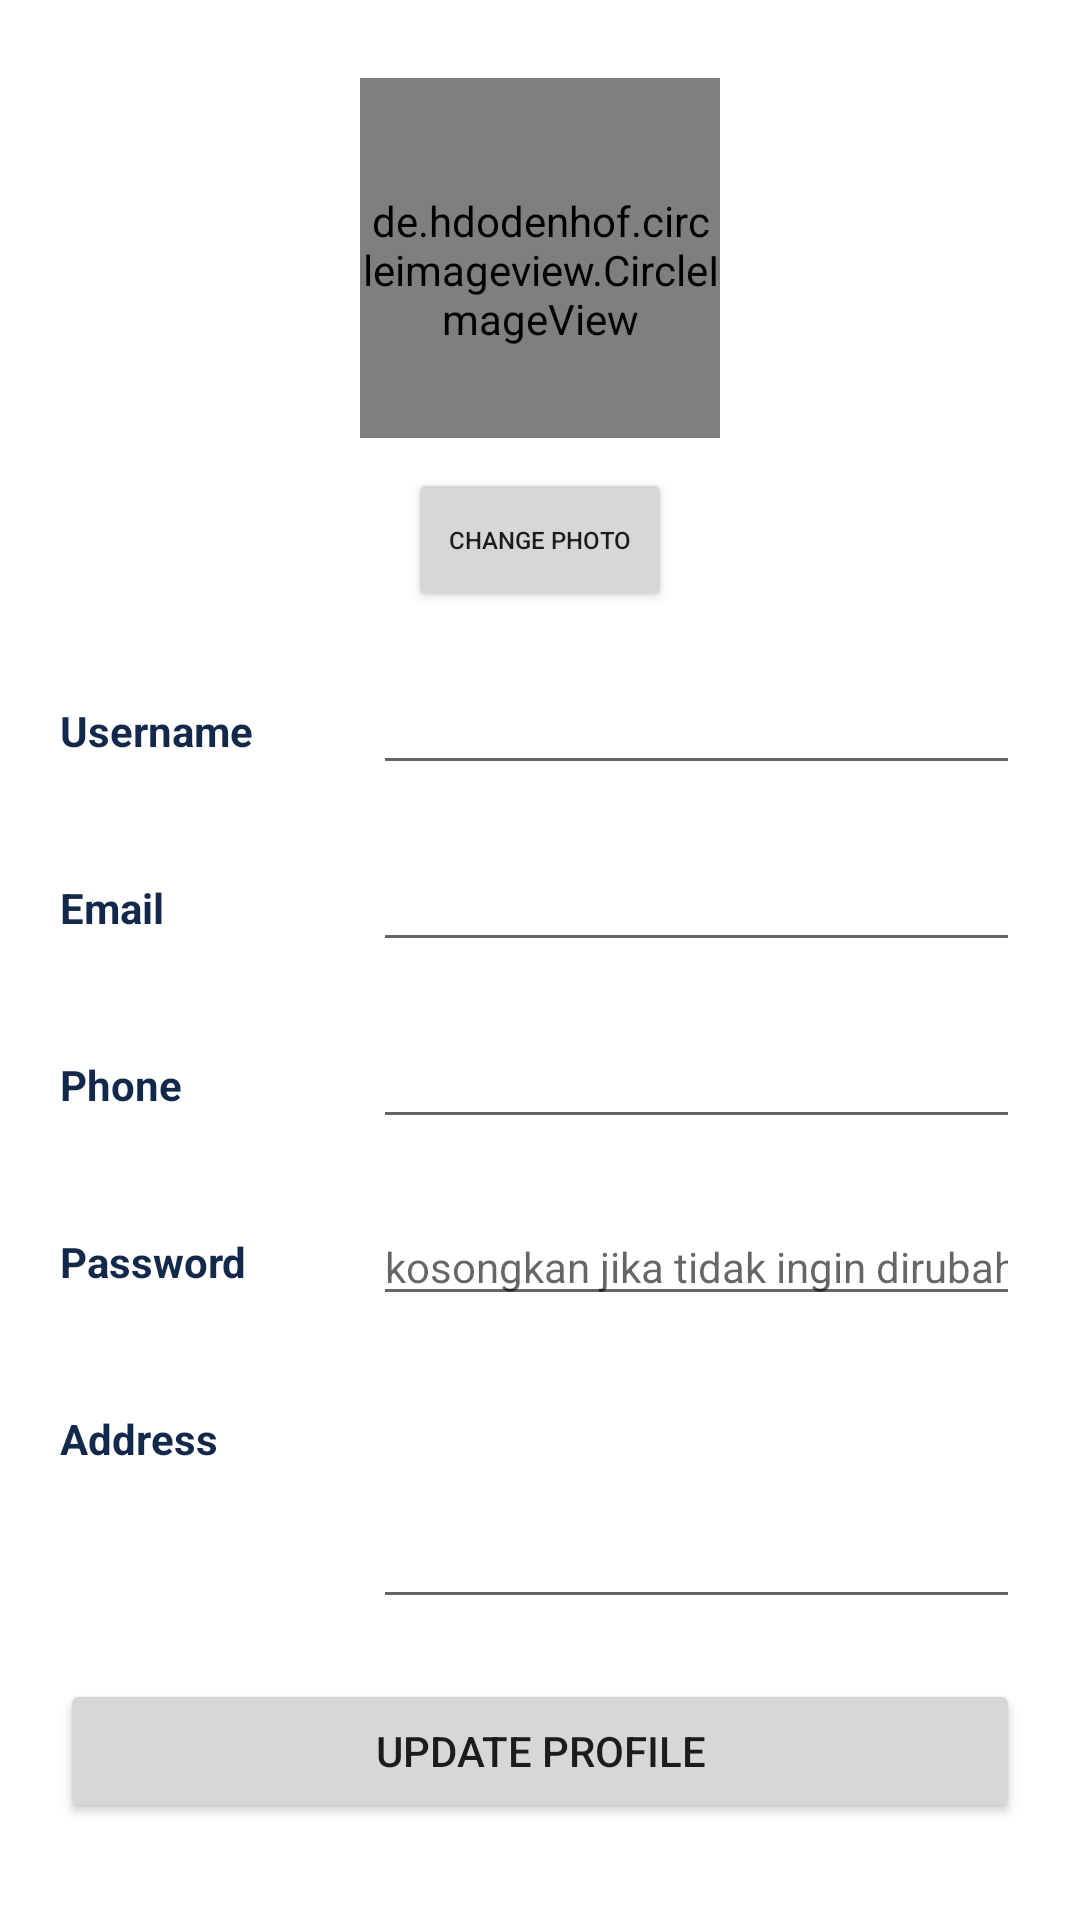

Here is an Android app screen rendered from its layout file. Give the layout XML and the strings, colors and styles it references.
<!-- AndroidManifest.xml: application theme Theme.AirConditionerProject -->
<!-- res/layout/fragment_profile.xml -->
<?xml version="1.0" encoding="utf-8"?>
<androidx.constraintlayout.widget.ConstraintLayout xmlns:android="http://schemas.android.com/apk/res/android"
    xmlns:tools="http://schemas.android.com/tools"
    android:layout_width="match_parent"
    android:layout_height="match_parent"
    xmlns:app="http://schemas.android.com/apk/res-auto"
    tools:context=".ProfileFragment"
    android:paddingLeft="20dp"
    android:paddingRight="20dp"
    >

    <de.hdodenhof.circleimageview.CircleImageView
        android:id="@+id/imageProfile"
        android:layout_width="120dp"
        android:layout_height="120dp"
        android:paddingTop="8dp"
        app:layout_constraintBottom_toBottomOf="parent"
        app:layout_constraintEnd_toEndOf="parent"
        app:layout_constraintStart_toStartOf="parent"
        app:layout_constraintTop_toTopOf="parent"
        app:layout_constraintVertical_bias="0.05" />
    <Button
        android:id="@+id/btnChangePhotoProfile"
        android:layout_width="wrap_content"
        android:layout_height="wrap_content"
        app:layout_constraintTop_toBottomOf="@+id/imageProfile"
        app:layout_constraintLeft_toLeftOf="@id/imageProfile"
        app:layout_constraintRight_toRightOf="@id/imageProfile"
        android:layout_marginTop="10dp"
        android:text="change photo"
        android:textSize="8sp"
        />
    <TextView
        android:id="@+id/tvUsername"
        android:layout_width="wrap_content"
        android:layout_height="wrap_content"
        android:layout_marginTop="30dp"
        android:text="Username"
        app:layout_constraintBottom_toBottomOf="parent"
        app:layout_constraintEnd_toEndOf="parent"
        app:layout_constraintHorizontal_bias="0.0"
        app:layout_constraintStart_toStartOf="parent"
        app:layout_constraintTop_toBottomOf="@+id/btnChangePhotoProfile"
        android:textColor="@color/text_main_blue"
        android:textStyle="bold"
        app:layout_constraintVertical_bias="0.0" />

    <EditText
        android:id="@+id/etUsername"
        android:layout_width="0dp"
        android:layout_height="wrap_content"
        android:layout_marginLeft="40dp"
        android:ems="10"
        android:inputType="text"
        android:textSize="14sp"
        app:layout_constraintBottom_toBottomOf="@+id/tvUsername"
        app:layout_constraintEnd_toEndOf="parent"
        app:layout_constraintStart_toEndOf="@+id/tvUsername"
        app:layout_constraintTop_toTopOf="@+id/tvUsername"
        app:layout_constraintVertical_bias="0.5" />

    <TextView
        android:id="@+id/tvEmail"
        android:layout_width="wrap_content"
        android:layout_height="wrap_content"
        android:layout_marginTop="40dp"
        android:text="Email"
        android:textColor="@color/text_main_blue"
        android:textStyle="bold"
        app:layout_constraintBottom_toBottomOf="parent"
        app:layout_constraintEnd_toEndOf="parent"
        app:layout_constraintHorizontal_bias="0.0"
        app:layout_constraintStart_toStartOf="parent"
        app:layout_constraintTop_toBottomOf="@+id/tvUsername"
        app:layout_constraintVertical_bias="0.0" />

    <EditText
        android:id="@+id/etEmail"
        android:layout_width="0dp"
        android:layout_height="wrap_content"
        android:ems="10"
        android:inputType="textEmailAddress"
        android:textSize="14sp"
        app:layout_constraintBottom_toBottomOf="@+id/tvEmail"
        app:layout_constraintEnd_toEndOf="@+id/etUsername"
        app:layout_constraintHorizontal_bias="0.0"
        app:layout_constraintStart_toStartOf="@+id/etUsername"
        app:layout_constraintTop_toTopOf="@+id/tvEmail" />

    <TextView
        android:id="@+id/tvPhone"
        android:layout_width="wrap_content"
        android:layout_height="wrap_content"
        android:layout_marginTop="40dp"
        android:text="Phone"
        android:textColor="@color/text_main_blue"
        android:textStyle="bold"
        app:layout_constraintBottom_toBottomOf="parent"
        app:layout_constraintEnd_toEndOf="parent"
        app:layout_constraintHorizontal_bias="0.0"
        app:layout_constraintStart_toStartOf="parent"
        app:layout_constraintTop_toBottomOf="@+id/tvEmail"
        app:layout_constraintVertical_bias="0.0" />

    <EditText
        android:id="@+id/etPhone"
        android:layout_width="0dp"
        android:layout_height="wrap_content"
        android:ems="10"
        android:inputType="textPersonName"
        android:textSize="14sp"
        app:layout_constraintBottom_toBottomOf="@+id/tvPhone"
        app:layout_constraintEnd_toEndOf="@+id/etEmail"
        app:layout_constraintHorizontal_bias="0.0"
        app:layout_constraintStart_toStartOf="@+id/etEmail"
        app:layout_constraintTop_toTopOf="@+id/tvPhone" />

    <TextView
        android:id="@+id/tvAddress"
        android:layout_width="wrap_content"
        android:layout_height="wrap_content"
        android:layout_marginTop="40dp"
        android:text="Address"
        android:textColor="@color/text_main_blue"
        android:textStyle="bold"
        app:layout_constraintBottom_toBottomOf="parent"
        app:layout_constraintEnd_toEndOf="parent"
        app:layout_constraintHorizontal_bias="0.0"
        app:layout_constraintStart_toStartOf="parent"
        app:layout_constraintTop_toBottomOf="@+id/tvPassword"
        app:layout_constraintVertical_bias="0.0" />

    <EditText
        android:id="@+id/etAddress"
        android:layout_width="0dp"
        android:layout_height="120dp"
        android:ems="10"
        android:inputType="text|textMultiLine"
        android:textSize="14sp"
        app:layout_constraintBottom_toBottomOf="@+id/tvAddress"
        app:layout_constraintEnd_toEndOf="@+id/etPhone"
        app:layout_constraintHorizontal_bias="0.0"
        app:layout_constraintStart_toStartOf="@+id/etPhone"
        app:layout_constraintTop_toTopOf="@+id/tvAddress" />

    <TextView
        android:id="@+id/tvPassword"
        android:layout_width="wrap_content"
        android:layout_height="wrap_content"
        android:layout_marginTop="40dp"
        android:text="Password"
        android:textColor="@color/text_main_blue"
        android:textStyle="bold"
        app:layout_constraintBottom_toBottomOf="parent"
        app:layout_constraintEnd_toEndOf="parent"
        app:layout_constraintHorizontal_bias="0.0"
        app:layout_constraintStart_toStartOf="parent"
        app:layout_constraintTop_toBottomOf="@+id/tvPhone"
        app:layout_constraintVertical_bias="0.0" />

    <EditText
        android:id="@+id/etPassword"
        android:layout_width="0dp"
        android:layout_height="wrap_content"
        android:ems="10"
        android:inputType="textPassword"
        android:hint="kosongkan jika tidak ingin dirubah"
        android:textSize="14sp"
        app:layout_constraintBottom_toBottomOf="@+id/tvPassword"
        app:layout_constraintEnd_toEndOf="@+id/etPhone"
        app:layout_constraintHorizontal_bias="0.0"
        app:layout_constraintStart_toStartOf="@+id/etPhone"
        app:layout_constraintTop_toTopOf="@+id/tvPassword" />

    <Button
        android:id="@+id/btnUpdate"
        android:layout_width="0dp"
        android:layout_height="wrap_content"
        android:layout_marginTop="20dp"
        android:text="Update profile"
        app:layout_constraintBottom_toBottomOf="parent"
        app:layout_constraintEnd_toEndOf="@+id/etAddress"
        app:layout_constraintStart_toStartOf="@+id/tvAddress"
        app:layout_constraintTop_toBottomOf="@+id/etAddress"
        app:layout_constraintVertical_bias="0.0" />

    <ProgressBar
        android:id="@+id/progressBarProfile"
        style="?android:attr/progressBarStyle"
        android:layout_width="wrap_content"
        android:layout_height="wrap_content"
        app:layout_constraintBottom_toBottomOf="parent"
        app:layout_constraintEnd_toEndOf="parent"
        app:layout_constraintStart_toStartOf="parent"
        app:layout_constraintTop_toTopOf="parent"
        android:visibility="gone"
        />

</androidx.constraintlayout.widget.ConstraintLayout>
<!-- resources referenced by this layout -->
<resources>
  <color name="text_main_blue">#13294B</color>
  <style name="Theme.AirConditionerProject" parent="Theme.MaterialComponents.DayNight.NoActionBar">
          
          <item name="colorPrimary">@color/main_bg_color</item>
          <item name="colorPrimaryVariant">@color/main_bg_color</item>
          <item name="colorOnPrimary">@color/white</item>
          
          <item name="colorSecondary">@color/teal_200</item>
          <item name="colorSecondaryVariant">@color/teal_700</item>
          <item name="colorOnSecondary">@color/white</item>
          
          <item name="android:statusBarColor" tools:targetApi="l">?attr/colorPrimaryVariant</item>
          
      </style>
  <color name="main_bg_color">#0040CC</color>
  <color name="white">#FFFFFFFF</color>
  <color name="teal_200">#FF03DAC5</color>
  <color name="teal_700">#FF018786</color>
</resources>
